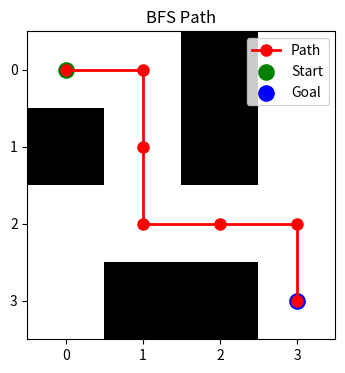
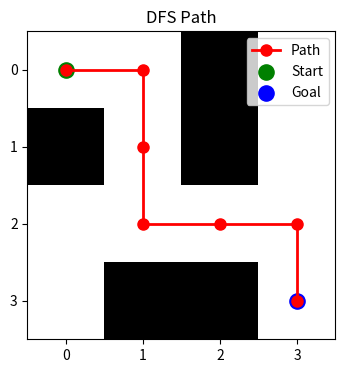
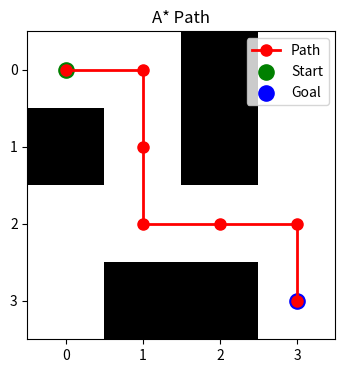

Generate these figures, in order, with matplotlib:
from collections import deque
import heapq
import math

# -------------------------------
# Helper: Define grid environment
# -------------------------------
grid = [
    [0, 0, 1, 0],
    [1, 0, 1, 0],
    [0, 0, 0, 0],
    [0, 1, 1, 0]
]

start = (0, 0)
goal = (3, 3)

# Valid directional moves (Right, Down, Left, Up)
directions = [(0,1), (1,0), (0,-1), (-1,0)]

rows, cols = len(grid), len(grid[0])

# -------------------------------
# 1. BFS Implementation
# -------------------------------
def bfs(grid, start, goal):
    queue = deque([(start, [start])])
    visited = set([start])

    while queue:
        (r, c), path = queue.popleft()
        if (r, c) == goal:
            return path

        for dr, dc in directions:
            nr, nc = r + dr, c + dc
            if 0 <= nr < rows and 0 <= nc < cols and grid[nr][nc] == 0 and (nr, nc) not in visited:
                visited.add((nr, nc))
                queue.append(((nr, nc), path + [(nr, nc)]))
    return None

# -------------------------------
# 2. DFS Implementation
# -------------------------------
def dfs(grid, start, goal):
    stack = [(start, [start])]
    visited = set([start])

    while stack:
        (r, c), path = stack.pop()
        if (r, c) == goal:
            return path

        for dr, dc in directions:
            nr, nc = r + dr, c + dc
            if 0 <= nr < rows and 0 <= nc < cols and grid[nr][nc] == 0 and (nr, nc) not in visited:
                visited.add((nr, nc))
                stack.append(((nr, nc), path + [(nr, nc)]))
    return None

# -------------------------------
# 3. A* Algorithm Implementation
# -------------------------------
def heuristic(a, b):
    # Manhattan distance heuristic
    return abs(a[0] - b[0]) + abs(a[1] - b[1])

def astar(grid, start, goal):
    open_set = []
    heapq.heappush(open_set, (0, start, [start]))
    g_cost = {start: 0}
    visited = set()

    while open_set:
        _, current, path = heapq.heappop(open_set)
        if current == goal:
            return path

        if current in visited:
            continue
        visited.add(current)

        for dr, dc in directions:
            nr, nc = current[0] + dr, current[1] + dc
            neighbor = (nr, nc)
            if 0 <= nr < rows and 0 <= nc < cols and grid[nr][nc] == 0:
                new_cost = g_cost[current] + 1
                if neighbor not in g_cost or new_cost < g_cost[neighbor]:
                    g_cost[neighbor] = new_cost
                    f_cost = new_cost + heuristic(neighbor, goal)
                    heapq.heappush(open_set, (f_cost, neighbor, path + [neighbor]))
    return None

# -------------------------------
# 4. AO* (AND-OR Search Algorithm)
# -------------------------------
class AOStar:
    def __init__(self, graph, heuristic):
        self.graph = graph
        self.heuristic = heuristic
        self.solution = {}

    def get_minimum_cost_child_nodes(self, node):
        min_cost = math.inf
        min_cost_child_nodes = []
        for child_nodes in self.graph[node]:
            cost = sum(self.heuristic[child] for child in child_nodes)
            if cost < min_cost:
                min_cost = cost
                min_cost_child_nodes = child_nodes
        return min_cost, min_cost_child_nodes

    def ao_star(self, node):
        if node in self.solution:
            return self.solution[node]
        min_cost, min_children = self.get_minimum_cost_child_nodes(node)
        self.solution[node] = min_children
        for child in min_children:
            self.ao_star(child)
        return self.solution

# Example graph for AO* demonstration
graph = {
    'A': [['B', 'C'], ['D']],
    'B': [['E', 'F']],
    'C': [['G']],
    'D': [[]],
    'E': [[]],
    'F': [[]],
    'G': [[]]
}
heuristics = {'A': 5, 'B': 2, 'C': 4, 'D': 7, 'E': 3, 'F': 5, 'G': 1}

ao = AOStar(graph, heuristics)

# -------------------------------
# Execute Algorithms
# -------------------------------
print("\nBFS Path:", bfs(grid, start, goal))
print("DFS Path:", dfs(grid, start, goal))
print("A* Path:", astar(grid, start, goal))
print("\nAO* Solution Graph:")
print(ao.ao_star('A'))


import matplotlib.pyplot as plt
import numpy as np

# The grid and solutions
grid = [
    [0, 0, 1, 0],
    [1, 0, 1, 0],
    [0, 0, 0, 0],
    [0, 1, 1, 0]
]
start = (0, 0)
goal = (3, 3)
bfs_path = [(0, 0), (0, 1), (1, 1), (2, 1), (2, 2), (2, 3), (3, 3)]
dfs_path = [(0, 0), (0, 1), (1, 1), (2, 1), (2, 2), (2, 3), (3, 3)]
astar_path = [(0, 0), (0, 1), (1, 1), (2, 1), (2, 2), (2, 3), (3, 3)]

def plot_grid_path(grid, path, start, goal, title):
    grid_np = np.array(grid)
    plt.figure(figsize=(4,4))
    plt.imshow(grid_np, cmap='Greys', origin='upper')
    if path:
        px, py = zip(*path)
        plt.plot(py, px, marker='o', color='red', linewidth=2, markersize=8, label='Path')
    plt.scatter([start[1]], [start[0]], color='green', s=120, label='Start')
    plt.scatter([goal[1]], [goal[0]], color='blue', s=120, label='Goal')
    plt.xticks(range(len(grid[0])))
    plt.yticks(range(len(grid)))
    plt.title(title)
    plt.legend()
    plt.grid(False)
    plt.show()

# Visualize all three paths
plot_grid_path(grid, bfs_path, start, goal, 'BFS Path')
plot_grid_path(grid, dfs_path, start, goal, 'DFS Path')
plot_grid_path(grid, astar_path, start, goal, 'A* Path')
